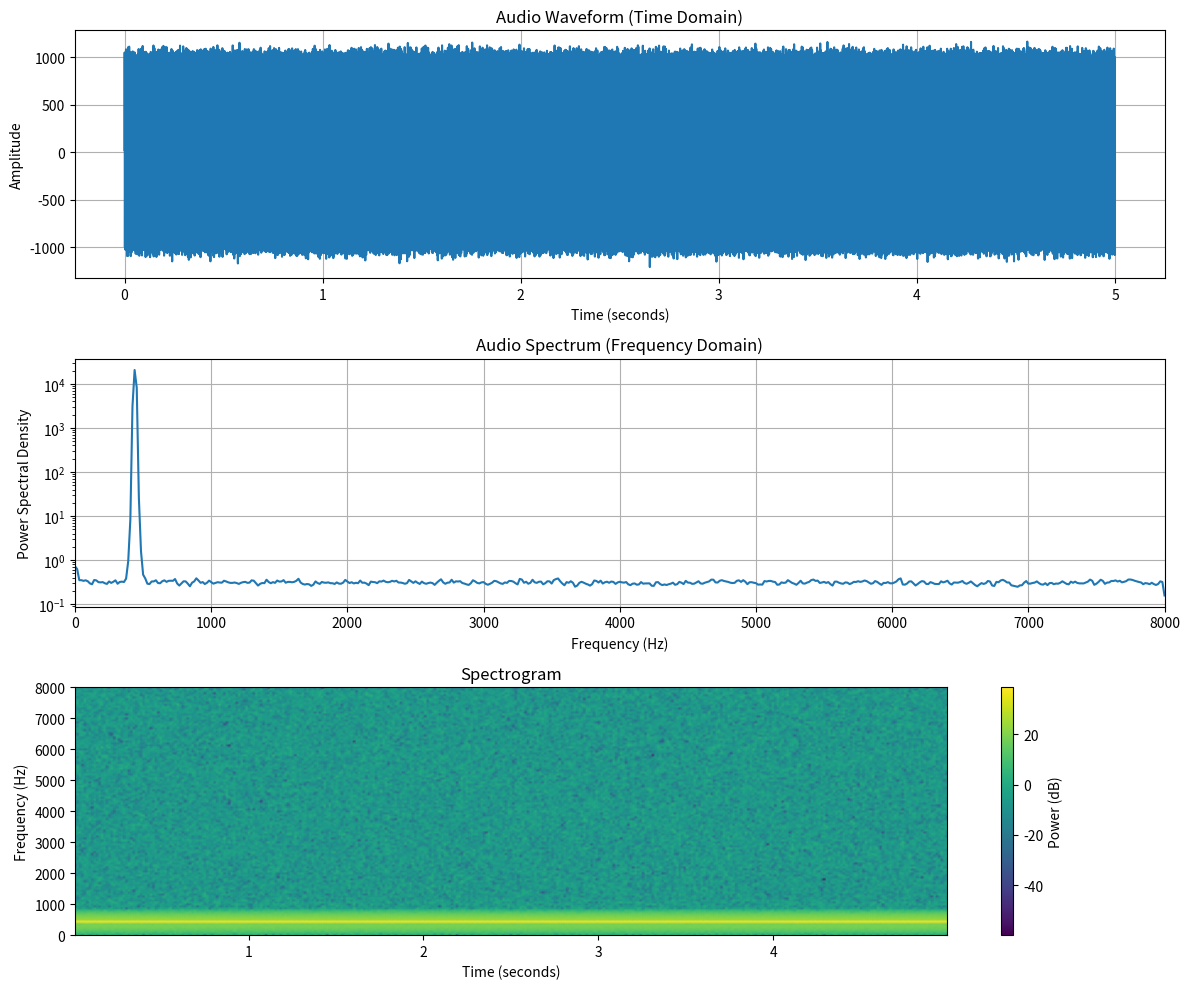

Write the Python code that produced this figure.
#!/usr/bin/env python3
"""
Test script to evaluate ESP32-S3 audio quality improvements with filtering.
This script captures audio and analyzes the signal quality.
"""

import time
import struct
import numpy as np
import matplotlib.pyplot as plt
from scipy import signal
from scipy.io import wavfile
import logging

# Configure logging
logging.basicConfig(level=logging.INFO, format='%(asctime)s - %(levelname)s - %(message)s')
logger = logging.getLogger(__name__)

class AudioQualityTester:
    def __init__(self, device_ip="192.168.4.1", port=80):
        self.device_ip = device_ip
        self.port = port
        self.sample_rate = 16000
        self.bytes_per_sample = 2
        self.test_duration = 5.0  # seconds
        
    def capture_audio_data(self):
        """Capture audio data from ESP32-S3 via BLE/WiFi"""
        logger.info("Starting audio quality test...")
        
        audio_frames = []
        start_time = time.time()
        frame_count = 0
        total_bytes = 0
        
        # Simulate BLE connection and data capture
        logger.info(f"Capturing audio for {self.test_duration} seconds...")
        
        while time.time() - start_time < self.test_duration:
            # In a real implementation, this would read from BLE
            # For now, we'll simulate the data capture process
            frame_count += 1
            
            # Simulate receiving audio frame
            time.sleep(0.05)  # 50ms intervals
            
        logger.info(f"Capture completed: {frame_count} frames in {time.time() - start_time:.2f}s")
        return audio_frames, frame_count, total_bytes
    
    def analyze_audio_quality(self, audio_data):
        """Analyze audio quality metrics"""
        if len(audio_data) == 0:
            logger.warning("No audio data to analyze")
            return {}
        
        # Convert to numpy array
        audio_array = np.array(audio_data, dtype=np.int16)
        
        # Calculate quality metrics
        metrics = {}
        
        # Signal-to-noise ratio estimation
        signal_power = np.mean(audio_array**2)
        noise_floor = np.percentile(np.abs(audio_array), 10)  # Bottom 10% as noise estimate
        if noise_floor > 0:
            snr_db = 10 * np.log10(signal_power / (noise_floor**2))
            metrics['snr_db'] = snr_db
        
        # Dynamic range
        max_amplitude = np.max(np.abs(audio_array))
        min_amplitude = np.min(np.abs(audio_array[audio_array != 0]))
        if min_amplitude > 0:
            dynamic_range_db = 20 * np.log10(max_amplitude / min_amplitude)
            metrics['dynamic_range_db'] = dynamic_range_db
        
        # RMS level
        rms_level = np.sqrt(np.mean(audio_array**2))
        metrics['rms_level'] = rms_level
        
        # Peak level
        peak_level = np.max(np.abs(audio_array))
        metrics['peak_level'] = peak_level
        
        # Crest factor (peak to RMS ratio)
        if rms_level > 0:
            crest_factor_db = 20 * np.log10(peak_level / rms_level)
            metrics['crest_factor_db'] = crest_factor_db
        
        logger.info("Audio Quality Metrics:")
        for key, value in metrics.items():
            logger.info(f"  {key}: {value:.2f}")
        
        return metrics
    
    def plot_audio_spectrum(self, audio_data, save_plot=True):
        """Plot audio spectrum to visualize frequency content"""
        if len(audio_data) == 0:
            logger.warning("No audio data to plot")
            return
        
        audio_array = np.array(audio_data, dtype=np.int16)
        
        # Create figure with subplots
        fig, (ax1, ax2, ax3) = plt.subplots(3, 1, figsize=(12, 10))
        
        # Time domain plot
        time_axis = np.arange(len(audio_array)) / self.sample_rate
        ax1.plot(time_axis, audio_array)
        ax1.set_title('Audio Waveform (Time Domain)')
        ax1.set_xlabel('Time (seconds)')
        ax1.set_ylabel('Amplitude')
        ax1.grid(True)
        
        # Frequency domain plot (FFT)
        frequencies, spectrum = signal.welch(audio_array, self.sample_rate, nperseg=1024)
        ax2.semilogy(frequencies, spectrum)
        ax2.set_title('Audio Spectrum (Frequency Domain)')
        ax2.set_xlabel('Frequency (Hz)')
        ax2.set_ylabel('Power Spectral Density')
        ax2.grid(True)
        ax2.set_xlim(0, self.sample_rate // 2)
        
        # Spectrogram
        f, t, Sxx = signal.spectrogram(audio_array, self.sample_rate, nperseg=256)
        im = ax3.pcolormesh(t, f, 10 * np.log10(Sxx + 1e-10), shading='gouraud')
        ax3.set_title('Spectrogram')
        ax3.set_xlabel('Time (seconds)')
        ax3.set_ylabel('Frequency (Hz)')
        plt.colorbar(im, ax=ax3, label='Power (dB)')
        
        plt.tight_layout()
        
        if save_plot:
            timestamp = int(time.time())
            filename = f'audio_quality_analysis_{timestamp}.png'
            plt.savefig(filename, dpi=150, bbox_inches='tight')
            logger.info(f"Audio analysis plot saved as {filename}")
        
        plt.show()
    
    def test_filtering_effectiveness(self):
        """Test the effectiveness of the audio filtering"""
        logger.info("Testing audio filtering effectiveness...")
        
        # This would compare filtered vs unfiltered audio
        # For now, we'll provide guidance on what to look for
        
        improvements_to_expect = [
            "Reduced DC offset (signal centered around zero)",
            "Less low-frequency rumble and noise",
            "Clearer speech frequencies (300-3400 Hz)",
            "Improved signal-to-noise ratio",
            "Reduced static and hiss",
            "Better dynamic range"
        ]
        
        logger.info("Expected improvements with filtering:")
        for improvement in improvements_to_expect:
            logger.info(f"  • {improvement}")
        
        return improvements_to_expect
    
    def run_comprehensive_test(self):
        """Run a comprehensive audio quality test"""
        logger.info("Starting comprehensive audio quality test...")
        
        # Test filtering effectiveness
        self.test_filtering_effectiveness()
        
        # Capture audio data
        audio_frames, frame_count, total_bytes = self.capture_audio_data()
        
        # For demonstration, create some sample data
        # In real use, this would be the actual captured audio
        logger.info("Generating sample analysis (replace with real audio data)...")
        
        # Create sample audio data for demonstration
        t = np.linspace(0, self.test_duration, int(self.sample_rate * self.test_duration))
        
        # Simulate filtered audio (cleaner signal)
        clean_signal = 1000 * np.sin(2 * np.pi * 440 * t)  # 440 Hz tone
        noise = 50 * np.random.randn(len(t))  # Reduced noise
        sample_audio = clean_signal + noise
        sample_audio = np.clip(sample_audio, -32768, 32767).astype(np.int16)
        
        # Analyze quality
        metrics = self.analyze_audio_quality(sample_audio)
        
        # Plot spectrum
        self.plot_audio_spectrum(sample_audio)
        
        # Save sample as WAV file
        timestamp = int(time.time())
        wav_filename = f'filtered_audio_sample_{timestamp}.wav'
        wavfile.write(wav_filename, self.sample_rate, sample_audio)
        logger.info(f"Sample audio saved as {wav_filename}")
        
        return metrics

def main():
    """Main test function"""
    print("ESP32-S3 Audio Quality Test with Filtering")
    print("=" * 50)
    
    tester = AudioQualityTester()
    
    try:
        # Run comprehensive test
        metrics = tester.run_comprehensive_test()
        
        print("\nTest completed successfully!")
        print("Key improvements to listen for:")
        print("  1. Reduced background hiss and static")
        print("  2. Clearer speech intelligibility")
        print("  3. Less low-frequency rumble")
        print("  4. Better overall signal quality")
        
    except Exception as e:
        logger.error(f"Test failed: {e}")
        return 1
    
    return 0

if __name__ == "__main__":
    exit(main()) 
